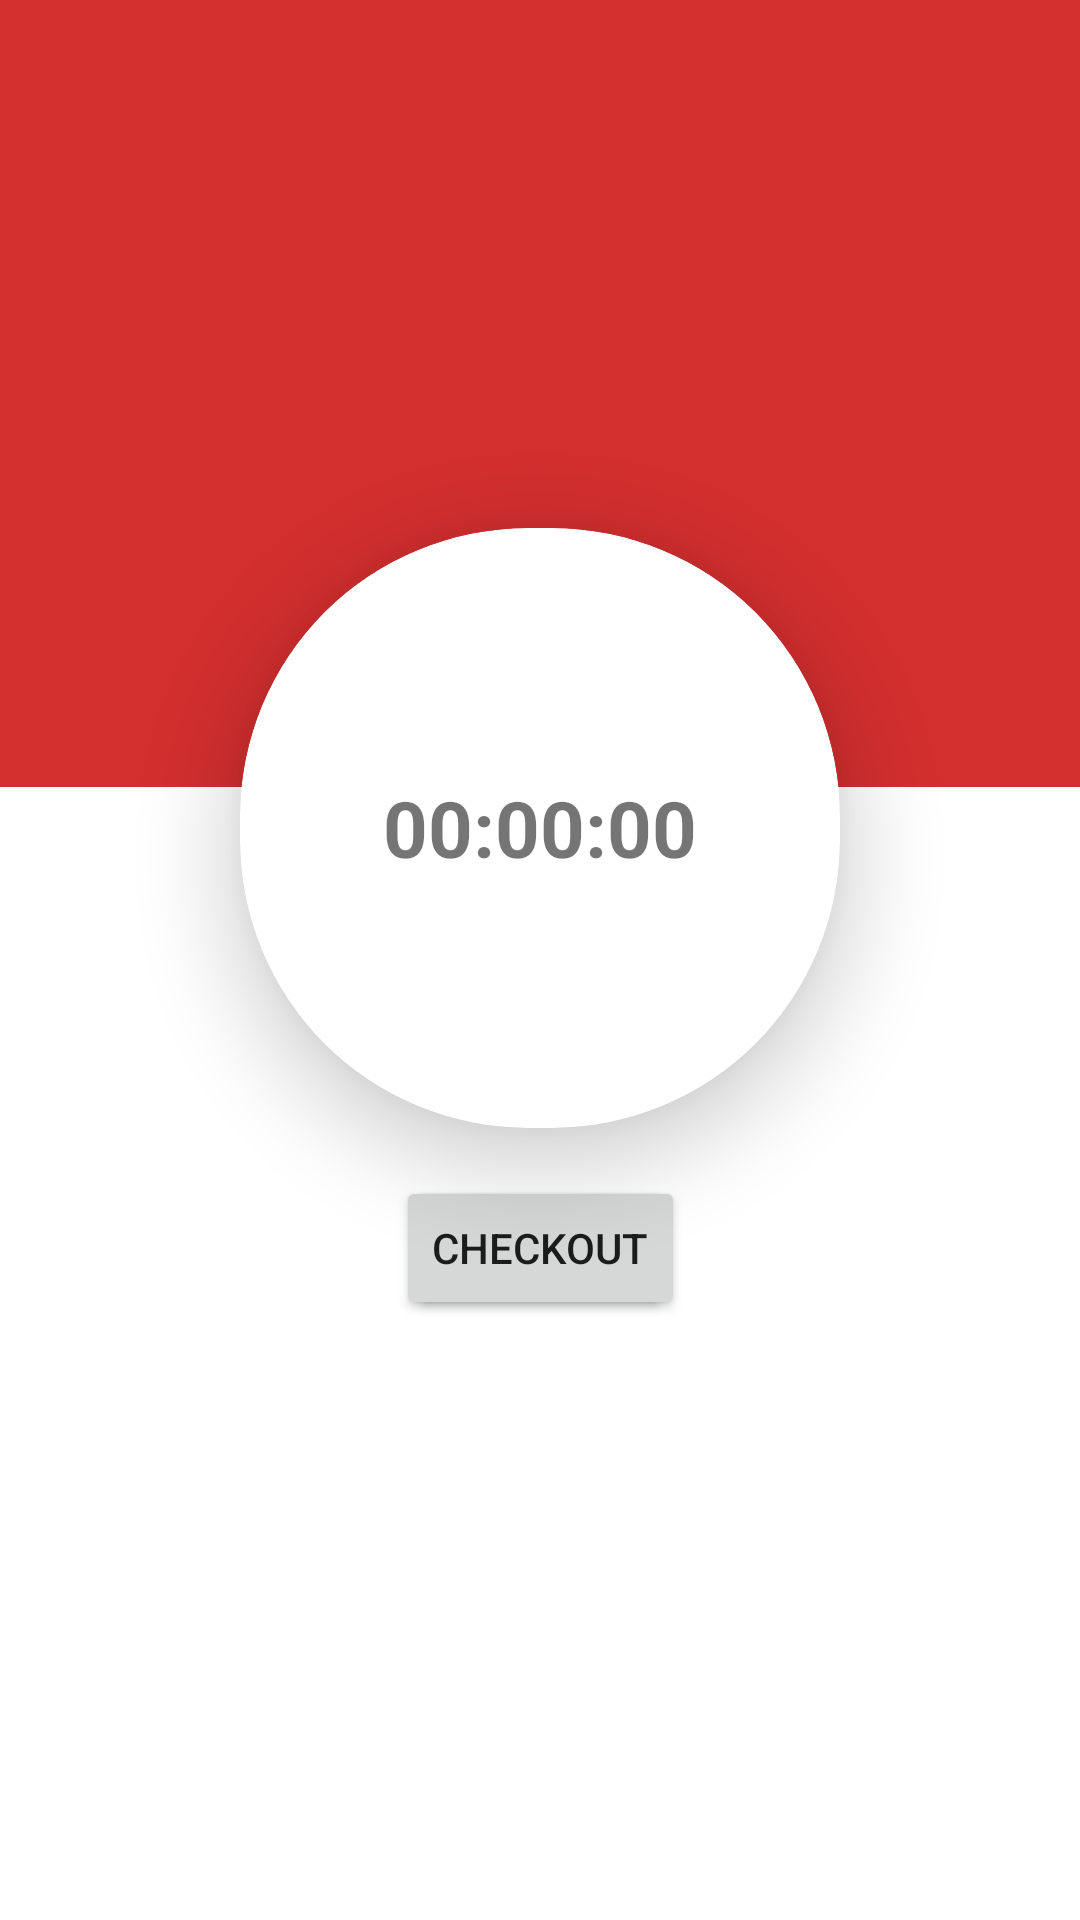

This screen was rendered from an Android layout file. Write that file and the resources it references.
<!-- AndroidManifest.xml: application theme Theme.GalaxyBookPublication -->
<!-- res/layout/fragment_dashboard.xml -->
<?xml version="1.0" encoding="utf-8"?>
<layout xmlns:android="http://schemas.android.com/apk/res/android"
    xmlns:app="http://schemas.android.com/apk/res-auto"
    xmlns:tools="http://schemas.android.com/tools">

    <androidx.constraintlayout.widget.ConstraintLayout
        android:layout_width="match_parent"
        android:layout_height="match_parent"
        android:background="@color/white"
        tools:context=".views.DashboardFragment">

        <View
            android:id="@+id/view"
            android:layout_width="match_parent"
            android:layout_height="@dimen/height_weight_margin_0dp"
            android:background="@color/red_700"
            app:layout_constraintEnd_toEndOf="parent"
            app:layout_constraintHeight_percent="0.41"
            app:layout_constraintStart_toStartOf="parent"
            app:layout_constraintTop_toTopOf="parent" />

        <TextView
            android:id="@+id/tvWelcomeName"
            android:layout_width="match_parent"
            android:layout_height="wrap_content"
            android:layout_margin="@dimen/height_weight_margin_16dp"
            android:textColor="@color/white"
            android:textSize="@dimen/text_size_18sp"
            app:layout_constraintBottom_toTopOf="@id/cardViewTimer"
            app:layout_constraintEnd_toEndOf="parent"
            app:layout_constraintStart_toStartOf="parent"
            tools:text="@string/welcome_user" />

        <androidx.cardview.widget.CardView
            android:id="@+id/cardViewTimer"
            android:layout_width="200dp"
            android:layout_height="200dp"
            android:shape="ring"
            app:cardElevation="@dimen/height_weight_margin_16dp"
            android:layout_margin="@dimen/height_weight_margin_26dp"
            app:layout_constraintBottom_toBottomOf="@id/tvTimeRunned"
            app:layout_constraintEnd_toEndOf="parent"
            app:cardCornerRadius="96dp"
            app:layout_constraintStart_toStartOf="parent"
            app:layout_constraintTop_toTopOf="parent">

            <LinearLayout
                android:layout_width="match_parent"
                android:layout_height="match_parent"
                android:orientation="vertical">

                <TextView
                    android:id="@+id/time_view"
                    android:layout_width="wrap_content"
                    android:layout_height="match_parent"
                    android:layout_gravity="center"
                    android:gravity="center_vertical"
                    android:text="00:00:00"
                    android:textSize="26sp"
                    android:textStyle="bold" />

            </LinearLayout>
        </androidx.cardview.widget.CardView>

        <Button
            android:id="@+id/btnCheckIn"
            android:layout_width="wrap_content"
            android:layout_height="wrap_content"
            android:layout_gravity="center"
            android:text="@string/check_in"
            android:elevation="@dimen/height_weight_margin_16dp"
            android:layout_marginTop="@dimen/height_weight_margin_16dp"
            app:layout_constraintTop_toBottomOf="@id/cardViewTimer"
            app:layout_constraintEnd_toEndOf="@id/cardViewTimer"
            app:layout_constraintStart_toStartOf="@id/cardViewTimer" />

        <Button
            android:id="@+id/btnCheckOut"
            android:layout_width="wrap_content"
            android:layout_height="wrap_content"
            android:layout_gravity="center"
            android:text="@string/check_out"
            android:elevation="@dimen/height_weight_margin_16dp"
            android:layout_marginTop="@dimen/height_weight_margin_16dp"
            app:layout_constraintEnd_toEndOf="@id/cardViewTimer"
            app:layout_constraintStart_toStartOf="@id/cardViewTimer"
            app:layout_constraintTop_toBottomOf="@id/cardViewTimer" />

        <ProgressBar
            android:id="@+id/pbProgress"
            android:layout_width="wrap_content"
            android:layout_height="wrap_content"
            android:visibility="gone"
            android:layout_marginTop="@dimen/height_weight_margin_16dp"
            app:layout_constraintEnd_toEndOf="@id/cardViewTimer"
            app:layout_constraintStart_toStartOf="@id/cardViewTimer"
            app:layout_constraintTop_toBottomOf="@id/cardViewTimer" />

        <TextView
            android:id="@+id/tvTimeRunned"
            android:layout_width="wrap_content"
            android:layout_height="wrap_content"
            android:layout_gravity="center"
            android:gravity="center"
            android:textAlignment="center"
            android:textSize="18sp"
            android:textStyle="bold"
            android:visibility="visible"
            app:layout_constraintStart_toStartOf="parent"
            app:layout_constraintEnd_toEndOf="parent"
            app:layout_constraintTop_toBottomOf="@id/btnCheckIn"
            app:layout_constraintBottom_toBottomOf="parent"
            tools:text="00" />

        <androidx.cardview.widget.CardView
            android:id="@+id/cardViewVisiters"
            android:layout_width="0dp"
            android:layout_height="wrap_content"
            android:elevation="@dimen/elevation_5dp"
            android:visibility="gone"
            app:cardCornerRadius="@dimen/corner_radius_5dp"
            app:cardElevation="@dimen/elevation_5dp"
            app:cardMaxElevation="@dimen/elevation_5dp"
            android:layout_marginBottom="@dimen/height_weight_margin_26dp"
            app:layout_constraintBottom_toBottomOf="parent"
            app:layout_constraintEnd_toEndOf="parent"
            app:layout_constraintStart_toStartOf="parent"
            app:layout_constraintWidth_default="percent"
            app:layout_constraintWidth_percent="0.4">

            <TextView
                android:id="@+id/tvVisitors"
                android:layout_width="match_parent"
                android:layout_height="wrap_content"
                android:layout_margin="16dp"
                android:gravity="center"
                android:text="0"
                android:textSize="@dimen/text_size_16sp"
                android:textStyle="bold"
                app:drawableBottomCompat="@drawable/team_small" />
        </androidx.cardview.widget.CardView>


        <androidx.cardview.widget.CardView
            android:id="@+id/cardViewAppointment"
            android:layout_width="@dimen/height_weight_margin_0dp"
            android:layout_height="wrap_content"
            android:elevation="@dimen/elevation_5dp"
            android:visibility="gone"
            app:cardCornerRadius="@dimen/corner_radius_5dp"
            app:cardElevation="@dimen/elevation_5dp"
            app:cardMaxElevation="@dimen/elevation_5dp"
            app:layout_constraintBottom_toBottomOf="parent"
            app:layout_constraintEnd_toEndOf="@id/cardViewTimer"
            app:layout_constraintTop_toBottomOf="@id/cardViewTimer"
            app:layout_constraintWidth_default="percent"
            app:layout_constraintWidth_percent="0.4">

            <TextView
                android:layout_width="match_parent"
                android:layout_height="wrap_content"
                android:layout_margin="@dimen/height_weight_margin_16dp"
                android:gravity="center"
                android:textSize="@dimen/text_size_16sp"
                android:textStyle="bold"
                app:drawableBottomCompat="@drawable/calendar_small"
                tools:text="1000000" />

        </androidx.cardview.widget.CardView>

    </androidx.constraintlayout.widget.ConstraintLayout>
</layout>
<!-- resources referenced by this layout -->
<resources>
  <color name="red_700">#FFD32F2F</color>
  <color name="white">#FFFFFF</color>
  <dimen name="corner_radius_5dp">5dp</dimen>
  <dimen name="elevation_5dp">5dp</dimen>
  <dimen name="height_weight_margin_0dp">0dp</dimen>
  <dimen name="height_weight_margin_16dp">16dp</dimen>
  <dimen name="height_weight_margin_26dp">26dp</dimen>
  <dimen name="text_size_16sp">16sp</dimen>
  <dimen name="text_size_18sp">18sp</dimen>
  <!-- drawable calendar_small: png bitmap (drawable, 868 bytes) -->
  <!-- drawable team_small: png bitmap (drawable, 2438 bytes) -->
  <string name="check_in">Checkin</string>
  <string name="check_out">Checkout</string>
  <string name="welcome_user">Hi! %s</string>
  <style name="Theme.GalaxyBookPublication" parent="Theme.MaterialComponents.DayNight.DarkActionBar">
          
          <item name="colorPrimary">@color/red_500</item>
          <item name="colorPrimaryVariant">@color/red_700</item>
          <item name="colorOnPrimary">@color/white</item>
          
          <item name="colorSecondary">@color/red_200</item>
          <item name="colorSecondaryVariant">@color/red_700</item>
          <item name="colorOnSecondary">@color/black</item>
          
          <item name="android:statusBarColor">?attr/colorPrimaryVariant</item>
          
      </style>
  <color name="red_500">#FFF44336</color>
  <color name="red_200">#FFF44336</color>
  <color name="black">#FF000000</color>
</resources>
